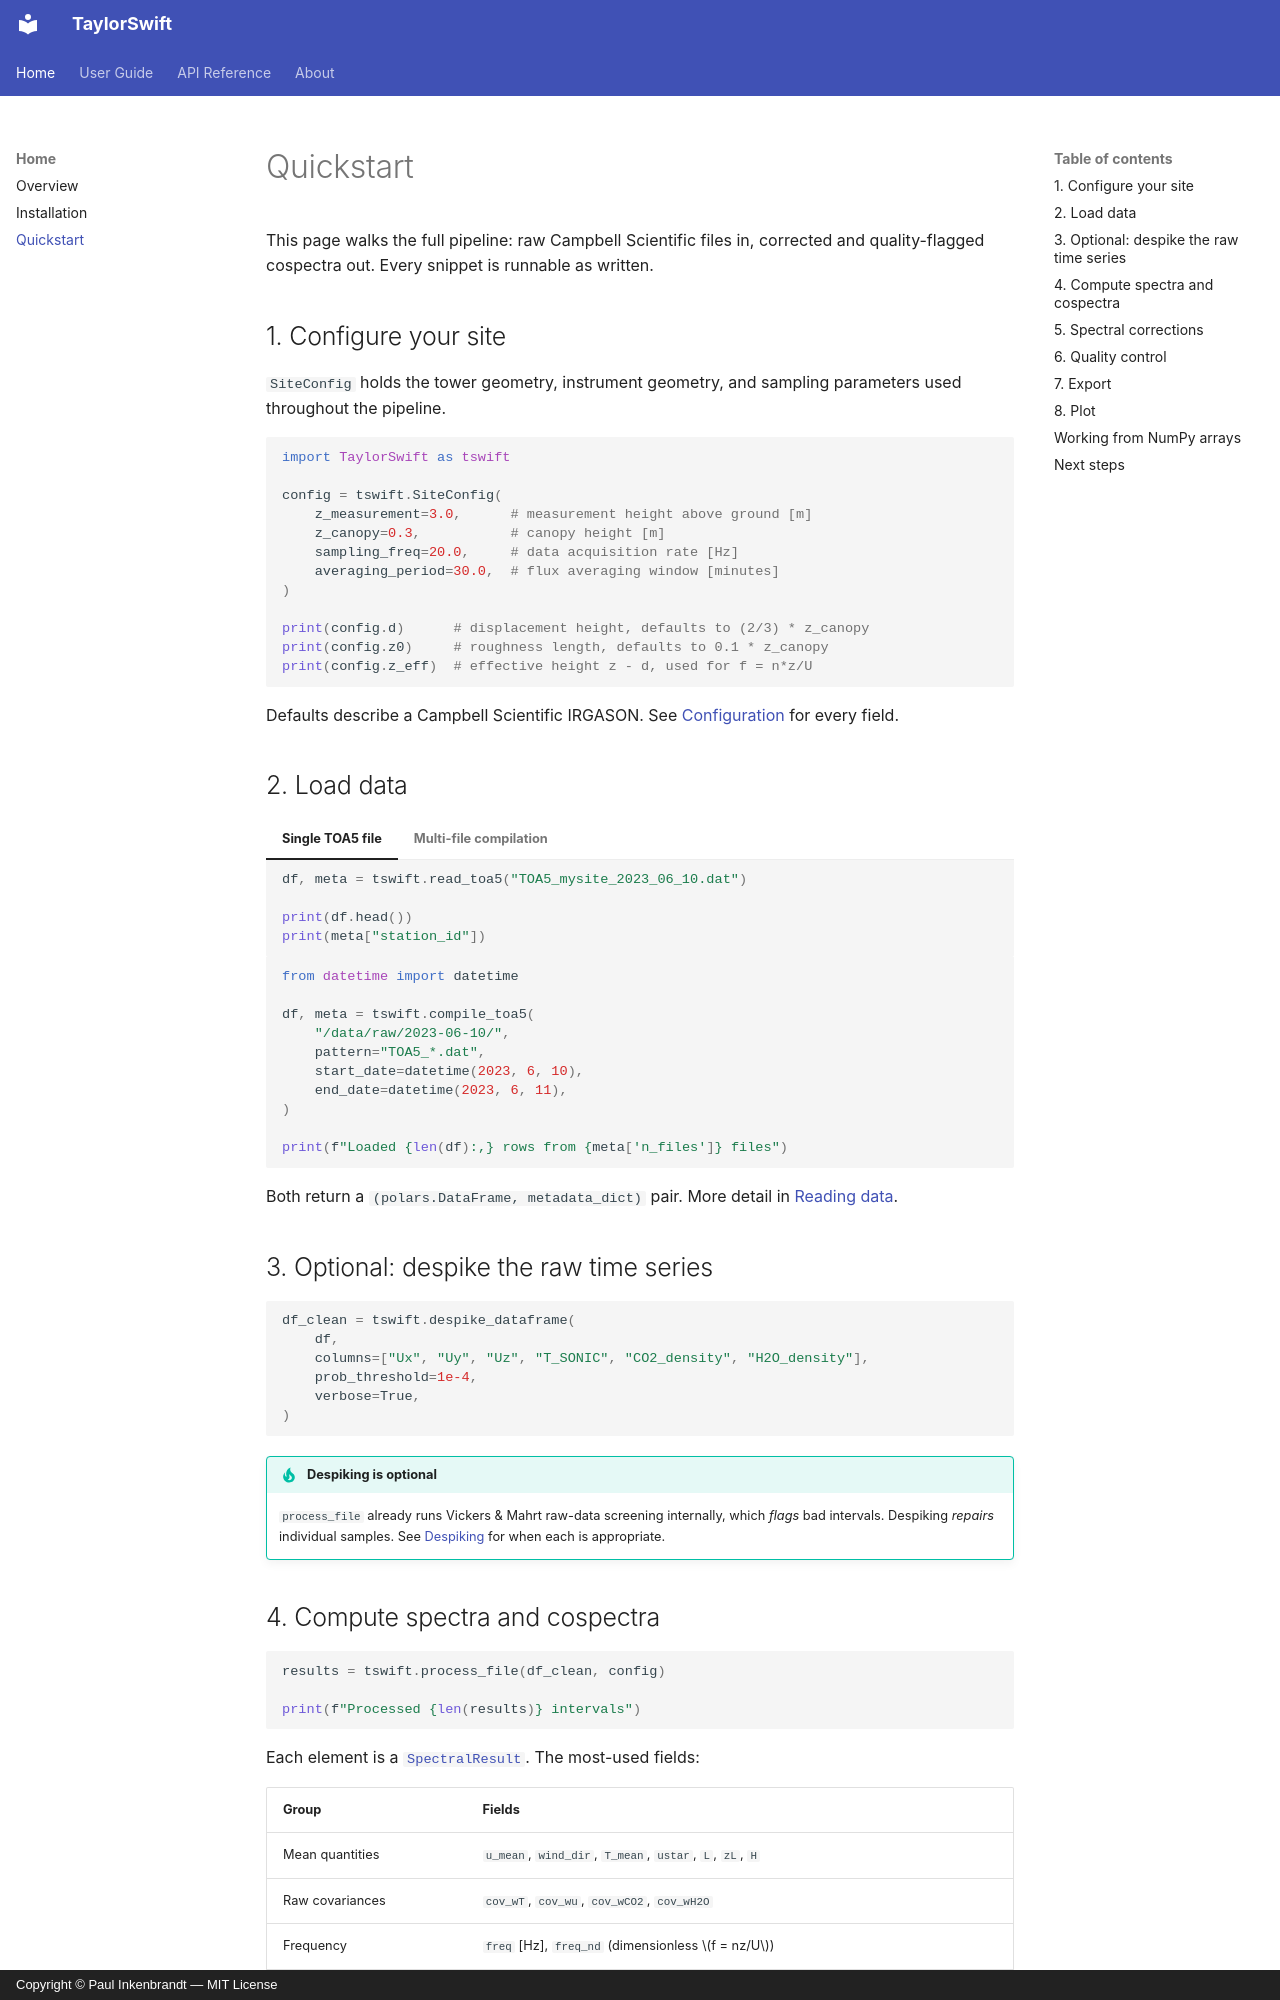

repository: inkenbrandt/TaylorSwift · page: quickstart/index.html · generator: mkdocs · copyright: Copyright © Paul Inkenbrandt — MIT License

# Quickstart

This page walks the full pipeline: raw Campbell Scientific files in, corrected
and quality-flagged cospectra out. Every snippet is runnable as written.

## 1. Configure your site

`SiteConfig` holds the tower geometry, instrument geometry, and sampling
parameters used throughout the pipeline.

```python
import TaylorSwift as tswift

config = tswift.SiteConfig(
    z_measurement=3.0,      # measurement height above ground [m]
    z_canopy=0.3,           # canopy height [m]
    sampling_freq=20.0,     # data acquisition rate [Hz]
    averaging_period=30.0,  # flux averaging window [minutes]
)

print(config.d)      # displacement height, defaults to (2/3) * z_canopy
print(config.z0)     # roughness length, defaults to 0.1 * z_canopy
print(config.z_eff)  # effective height z - d, used for f = n*z/U
```

Defaults describe a Campbell Scientific IRGASON. See
[Configuration](guide/configuration.md) for every field.

## 2. Load data

=== "Single TOA5 file"

    ```python
    df, meta = tswift.read_toa5("TOA5_mysite_2023_06_10.dat")

    print(df.head())
    print(meta["station_id"])
    ```

=== "Multi-file compilation"

    ```python
    from datetime import datetime

    df, meta = tswift.compile_toa5(
        "/data/raw/2023-06-10/",
        pattern="TOA5_*.dat",
        start_date=datetime(2023, 6, 10),
        end_date=datetime(2023, 6, 11),
    )

    print(f"Loaded {len(df):,} rows from {meta['n_files']} files")
    ```

Both return a `(polars.DataFrame, metadata_dict)` pair. More detail in
[Reading data](guide/io.md).

## 3. Optional: despike the raw time series

```python
df_clean = tswift.despike_dataframe(
    df,
    columns=["Ux", "Uy", "Uz", "T_SONIC", "CO2_density", "H2O_density"],
    prob_threshold=1e-4,
    verbose=True,
)
```

!!! tip "Despiking is optional"
    `process_file` already runs Vickers & Mahrt raw-data screening internally,
    which *flags* bad intervals. Despiking *repairs* individual samples. See
    [Despiking](guide/despiking.md) for when each is appropriate.
